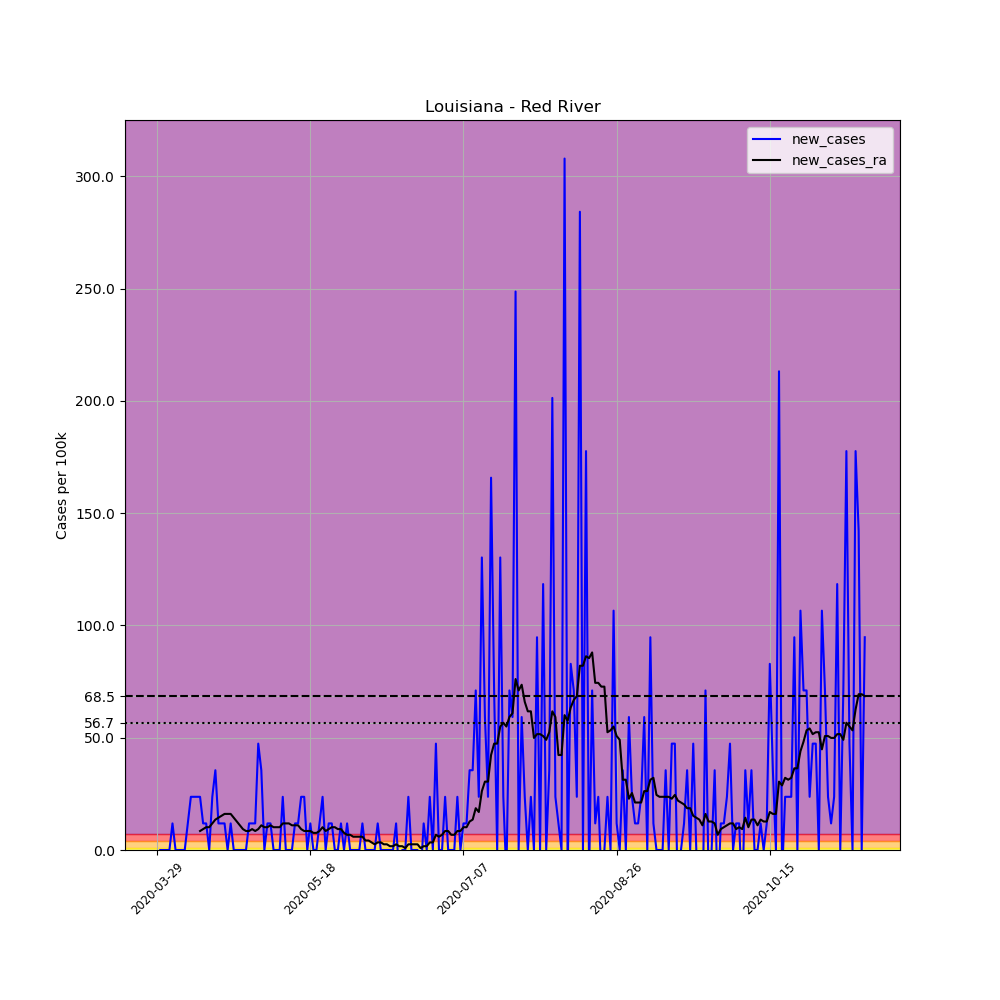

The file beside this chart, header and first rows:
, date, county, state, fips, cases, deaths, COUNTY, STNAME, CTYNAME, POPESTIMATE2019, per_100k, new_cases, new_cases_ra
454940, 2020-03-29, Red River, Louisiana, 22081, 1, 0, 81, Louisiana, Red River, 8442, 11.85, , 
454941, 2020-03-30, Red River, Louisiana, 22081, 1, 0, 81, Louisiana, Red River, 8442, 11.85, 0.0, 
454942, 2020-03-31, Red River, Louisiana, 22081, 1, 0, 81, Louisiana, Red River, 8442, 11.85, 0.0, 
454943, 2020-04-01, Red River, Louisiana, 22081, 1, 0, 81, Louisiana, Red River, 8442, 11.85, 0.0, 
454944, 2020-04-02, Red River, Louisiana, 22081, 1, 0, 81, Louisiana, Red River, 8442, 11.85, 0.0, 
454945, 2020-04-03, Red River, Louisiana, 22081, 2, 0, 81, Louisiana, Red River, 8442, 23.69, 11.85, 
454946, 2020-04-04, Red River, Louisiana, 22081, 2, 0, 81, Louisiana, Red River, 8442, 23.69, 0.0, 
454947, 2020-04-05, Red River, Louisiana, 22081, 2, 0, 81, Louisiana, Red River, 8442, 23.69, 0.0, 
454948, 2020-04-06, Red River, Louisiana, 22081, 2, 0, 81, Louisiana, Red River, 8442, 23.69, 0.0, 
454949, 2020-04-07, Red River, Louisiana, 22081, 2, 1, 81, Louisiana, Red River, 8442, 23.69, 0.0, 
454950, 2020-04-08, Red River, Louisiana, 22081, 3, 1, 81, Louisiana, Red River, 8442, 35.54, 11.85, 
454951, 2020-04-09, Red River, Louisiana, 22081, 5, 1, 81, Louisiana, Red River, 8442, 59.23, 23.69, 
454952, 2020-04-10, Red River, Louisiana, 22081, 7, 1, 81, Louisiana, Red River, 8442, 82.92, 23.69, 
454953, 2020-04-11, Red River, Louisiana, 22081, 9, 1, 81, Louisiana, Red River, 8442, 106.6, 23.69, 
454954, 2020-04-12, Red River, Louisiana, 22081, 11, 2, 81, Louisiana, Red River, 8442, 130.3, 23.69, 8.461
454955, 2020-04-13, Red River, Louisiana, 22081, 12, 2, 81, Louisiana, Red River, 8442, 142.1, 11.85, 9.307
454956, 2020-04-14, Red River, Louisiana, 22081, 13, 2, 81, Louisiana, Red River, 8442, 154, 11.85, 10.15
454957, 2020-04-15, Red River, Louisiana, 22081, 13, 2, 81, Louisiana, Red River, 8442, 154, 0.0, 10.15
454958, 2020-04-16, Red River, Louisiana, 22081, 15, 3, 81, Louisiana, Red River, 8442, 177.7, 23.69, 11.85
454959, 2020-04-17, Red River, Louisiana, 22081, 18, 3, 81, Louisiana, Red River, 8442, 213.2, 35.54, 13.54
454960, 2020-04-18, Red River, Louisiana, 22081, 19, 3, 81, Louisiana, Red River, 8442, 225.1, 11.85, 14.38
454961, 2020-04-19, Red River, Louisiana, 22081, 20, 3, 81, Louisiana, Red River, 8442, 236.9, 11.85, 15.23
454962, 2020-04-20, Red River, Louisiana, 22081, 21, 4, 81, Louisiana, Red River, 8442, 248.8, 11.85, 16.08
454963, 2020-04-21, Red River, Louisiana, 22081, 21, 4, 81, Louisiana, Red River, 8442, 248.8, 0.0, 16.08
454964, 2020-04-22, Red River, Louisiana, 22081, 22, 4, 81, Louisiana, Red River, 8442, 260.6, 11.85, 16.08
454965, 2020-04-23, Red River, Louisiana, 22081, 22, 4, 81, Louisiana, Red River, 8442, 260.6, 0.0, 14.38
454966, 2020-04-24, Red River, Louisiana, 22081, 22, 4, 81, Louisiana, Red River, 8442, 260.6, 0.0, 12.69
454967, 2020-04-25, Red River, Louisiana, 22081, 22, 4, 81, Louisiana, Red River, 8442, 260.6, 0.0, 11
454968, 2020-04-26, Red River, Louisiana, 22081, 22, 4, 81, Louisiana, Red River, 8442, 260.6, 0.0, 9.307
454969, 2020-04-27, Red River, Louisiana, 22081, 22, 5, 81, Louisiana, Red River, 8442, 260.6, 0.0, 8.461
454970, 2020-04-28, Red River, Louisiana, 22081, 23, 5, 81, Louisiana, Red River, 8442, 272.4, 11.85, 8.461
454971, 2020-04-29, Red River, Louisiana, 22081, 24, 5, 81, Louisiana, Red River, 8442, 284.3, 11.85, 9.307
454972, 2020-04-30, Red River, Louisiana, 22081, 25, 5, 81, Louisiana, Red River, 8442, 296.1, 11.85, 8.461
454973, 2020-05-01, Red River, Louisiana, 22081, 29, 5, 81, Louisiana, Red River, 8442, 343.5, 47.38, 9.307
454974, 2020-05-02, Red River, Louisiana, 22081, 32, 5, 81, Louisiana, Red River, 8442, 379.1, 35.54, 11
454975, 2020-05-03, Red River, Louisiana, 22081, 32, 5, 81, Louisiana, Red River, 8442, 379.1, 0.0, 10.15
454976, 2020-05-04, Red River, Louisiana, 22081, 33, 5, 81, Louisiana, Red River, 8442, 390.9, 11.85, 10.15
454977, 2020-05-05, Red River, Louisiana, 22081, 34, 6, 81, Louisiana, Red River, 8442, 402.7, 11.85, 11
454978, 2020-05-06, Red River, Louisiana, 22081, 34, 6, 81, Louisiana, Red River, 8442, 402.7, 0.0, 10.15
454979, 2020-05-07, Red River, Louisiana, 22081, 34, 6, 81, Louisiana, Red River, 8442, 402.7, 0.0, 10.15
454980, 2020-05-08, Red River, Louisiana, 22081, 34, 6, 81, Louisiana, Red River, 8442, 402.7, 0.0, 10.15
454981, 2020-05-09, Red River, Louisiana, 22081, 36, 6, 81, Louisiana, Red River, 8442, 426.4, 23.69, 11.85
454982, 2020-05-10, Red River, Louisiana, 22081, 36, 6, 81, Louisiana, Red River, 8442, 426.4, 0.0, 11.85
454983, 2020-05-11, Red River, Louisiana, 22081, 36, 6, 81, Louisiana, Red River, 8442, 426.4, 0.0, 11.85
454984, 2020-05-12, Red River, Louisiana, 22081, 36, 6, 81, Louisiana, Red River, 8442, 426.4, 0.0, 11
454985, 2020-05-13, Red River, Louisiana, 22081, 37, 6, 81, Louisiana, Red River, 8442, 438.3, 11.85, 11
454986, 2020-05-14, Red River, Louisiana, 22081, 38, 6, 81, Louisiana, Red River, 8442, 450.1, 11.85, 11
454987, 2020-05-15, Red River, Louisiana, 22081, 40, 6, 81, Louisiana, Red River, 8442, 473.8, 23.69, 9.307
454988, 2020-05-16, Red River, Louisiana, 22081, 42, 6, 81, Louisiana, Red River, 8442, 497.5, 23.69, 8.461
454989, 2020-05-17, Red River, Louisiana, 22081, 42, 6, 81, Louisiana, Red River, 8442, 497.5, 0.0, 8.461
454990, 2020-05-18, Red River, Louisiana, 22081, 43, 6, 81, Louisiana, Red River, 8442, 509.4, 11.85, 8.461
454991, 2020-05-19, Red River, Louisiana, 22081, 43, 6, 81, Louisiana, Red River, 8442, 509.4, 0.0, 7.615
454992, 2020-05-20, Red River, Louisiana, 22081, 43, 6, 81, Louisiana, Red River, 8442, 509.4, 0.0, 7.615
454993, 2020-05-21, Red River, Louisiana, 22081, 44, 6, 81, Louisiana, Red River, 8442, 521.2, 11.85, 8.461
454994, 2020-05-22, Red River, Louisiana, 22081, 46, 6, 81, Louisiana, Red River, 8442, 544.9, 23.69, 10.15
454995, 2020-05-23, Red River, Louisiana, 22081, 46, 6, 81, Louisiana, Red River, 8442, 544.9, 0.0, 8.461
454996, 2020-05-24, Red River, Louisiana, 22081, 47, 6, 81, Louisiana, Red River, 8442, 556.7, 11.85, 9.307
454997, 2020-05-25, Red River, Louisiana, 22081, 48, 6, 81, Louisiana, Red River, 8442, 568.6, 11.85, 10.15
454998, 2020-05-26, Red River, Louisiana, 22081, 48, 6, 81, Louisiana, Red River, 8442, 568.6, 0.0, 10.15
454999, 2020-05-27, Red River, Louisiana, 22081, 48, 6, 81, Louisiana, Red River, 8442, 568.6, 0.0, 9.307
... 172 more rows
